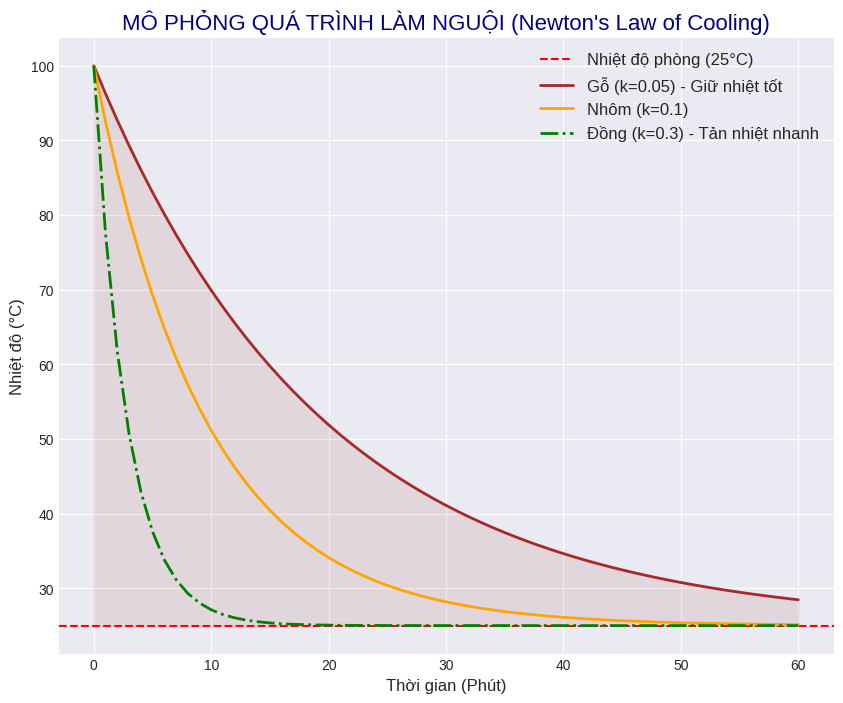

Here is the Python script that generated this plot:
import matplotlib.pyplot as plt

plt.style.use("seaborn-v0_8-darkgrid")

class VatLieu:
    def __init__(self, ten, nhiet_do, he_so_tan_nhiet):
        self.ten = ten
        self.T = nhiet_do    # Nhiệt độ hiện tại (Dùng biến này xuyên suốt)
        self.k = he_so_tan_nhiet
        self.T_mt = 25       # Nhiệt độ môi trường
    
    def lam_nguoi(self):
        # 1. Tính lượng nhiệt mất đi dựa trên chênh lệch hiện tại
        # Công thức: k * (T_vật - T_môi_trường)
        T_giam = self.k * (self.T - self.T_mt) 
        
        # 2. CẬP NHẬT NHIỆT ĐỘ MỚI (Trừ đi phần đã mất)
        self.T = self.T - T_giam  # <--- QUAN TRỌNG NHẤT: Phải lưu lại vào self.T
        
        # 3. Trả về nhiệt độ hiện tại (chứ không phải lượng giảm)
        return self.T 

# --- KHỞI TẠO ---
vat_lieu = []
vat_lieu.append(VatLieu("Wood", 100, 0.05)) # Gỗ
vat_lieu.append(VatLieu("Al", 100, 0.1))    # Nhôm
vat_lieu.append(VatLieu("Cu", 100, 0.3))    # Đồng

history = {
    "Wood": [],
    "Al": [],
    "Cu": []
}
thoi_gian = []

# --- MÔ PHỎNG ---
# Lưu ý: Nên lưu trạng thái ban đầu (phút 0) trước khi chạy vòng lặp
for v in vat_lieu:
    history[v.ten].append(v.T) # Lưu nhiệt độ phút 0 (100 độ)
thoi_gian.append(0)

# Chạy từ phút 1 đến 60
for phut in range(1, 61):
    thoi_gian.append(phut)
    for v in vat_lieu:
        T_moi = v.lam_nguoi() # Gọi hàm làm nguội
        history[v.ten].append(T_moi)

# --- VẼ ĐỒ THỊ ---
plt.figure(figsize=(10, 8))

# Đường tham chiếu nhiệt độ phòng
plt.axhline(y=25, color="red", linestyle="--", label="Nhiệt độ phòng (25°C)")

# Vẽ các đường
plt.plot(thoi_gian, history["Wood"], color="brown", linewidth=2, label="Gỗ (k=0.05) - Giữ nhiệt tốt")
plt.fill_between(thoi_gian, history["Wood"], 25, color="brown", alpha=0.1) # Tô màu đệm xuống mốc 25

plt.plot(thoi_gian, history["Al"], color="orange", linewidth=2, label="Nhôm (k=0.1)")

plt.plot(thoi_gian, history["Cu"], color="green", linewidth=2, linestyle="-.", label="Đồng (k=0.3) - Tản nhiệt nhanh")

# Sửa lại nhãn trục cho đúng logic
plt.title("MÔ PHỎNG QUÁ TRÌNH LÀM NGUỘI (Newton's Law of Cooling)", fontsize=16, color="navy")
plt.xlabel("Thời gian (Phút)", fontsize=12) # <--- SỬA LẠI
plt.ylabel("Nhiệt độ (°C)", fontsize=12)    # <--- SỬA LẠI

plt.grid(True)
plt.legend(fontsize=12)
plt.show()
